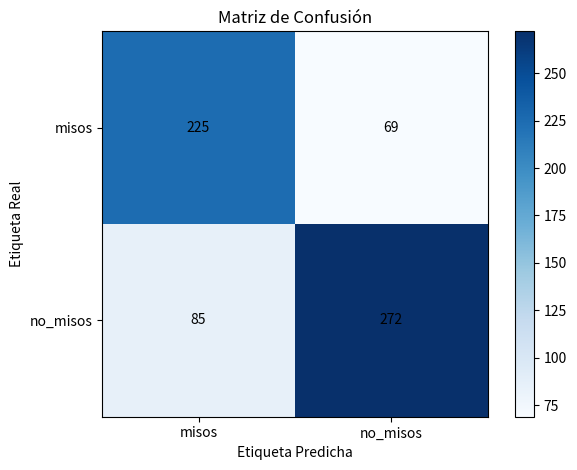

Recreate this plot in Python.
import matplotlib.pyplot as plt
import numpy as np

# Definir la matriz de confusión
confusion_matrix = np.array([[225, 69],
                             [85, 272]])

# Obtener las etiquetas de las clases
labels = ["misos", "no_misos"]

# Crear la figura y el eje
fig, ax = plt.subplots()
im = ax.imshow(confusion_matrix, cmap='Blues')

# Agregar título y etiquetas de los ejes
ax.set_title("Matriz de Confusión")
ax.set_xlabel("Etiqueta Predicha")
ax.set_ylabel("Etiqueta Real")
ax.set_xticks(np.arange(len(labels)))
ax.set_yticks(np.arange(len(labels)))
ax.set_xticklabels(labels)
ax.set_yticklabels(labels)

# Mostrar los valores en cada celda
for i in range(len(labels)):
    for j in range(len(labels)):
        text = ax.text(j, i, confusion_matrix[i, j],
                       ha="center", va="center", color="black")

# Mostrar la barra de color para los valores
cbar = ax.figure.colorbar(im, ax=ax)

# Ajustar la ubicación de los elementos en la figura
plt.tight_layout()

# Mostrar la figura
plt.show()